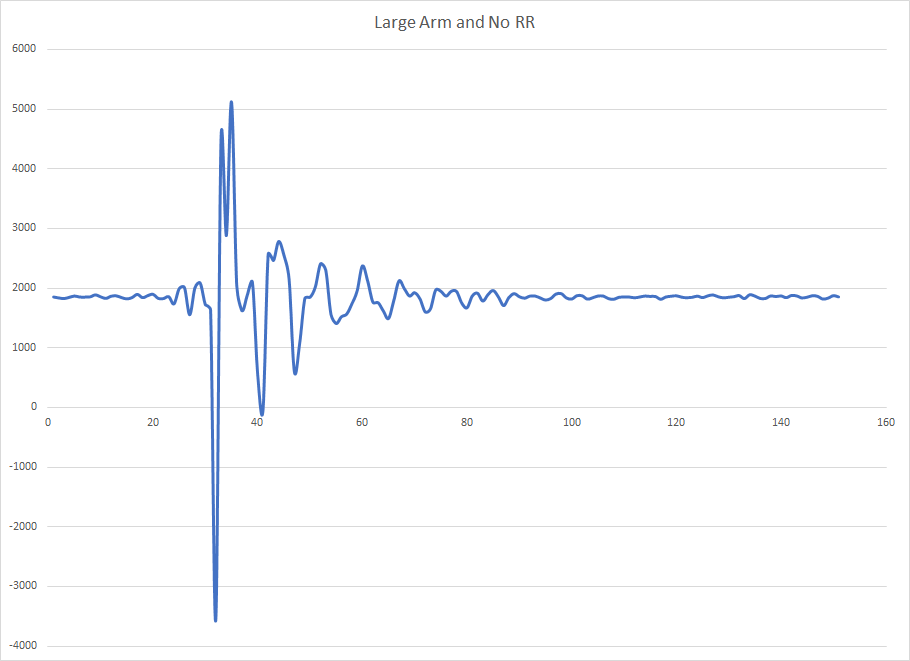

The data file committed next to this chart (first rows):
micros, ax, ay, az, gx, gy, gz
0, 6, -6, 1838, -657, -140, -143
2500, 15, -12, 1851, -619, -149, -166
5004, 11, -6, 1880, -655, -153, -154
7500, 15, -3, 1857, -641, -161, -155
10000, 12, -13, 1819, -650, -166, -168
12508, 11, -11, 1841, -636, -155, -143
15000, 7, -10, 1855, -623, -157, -166
17500, 3, -2, 1838, -651, -125, -136
20004, 26, -4, 1859, -644, -170, -150
22500, 11, -8, 1834, -649, -142, -139
25000, 16, -15, 1834, -646, -151, -159
27504, 13, 9, 1850, -626, -127, -156
30004, 6, -7, 1856, -660, -163, -136
32504, 24, -28, 1858, -636, -137, -151
35000, 6, -24, 1854, -643, -149, -164
37504, 9, 1, 1847, -647, -158, -134
40004, 8, -10, 1852, -663, -111, -154
42500, -4, -22, 1832, -655, -157, -157
45000, 11, -8, 1848, -645, -164, -162
47500, 8, 3, 1841, -655, -159, -154
50004, 12, -13, 1843, -666, -138, -131
52504, 2, -19, 1871, -639, -142, -157
55000, 2, -1, 1850, -652, -126, -142
57504, 31, -17, 1855, -652, -161, -156
60004, 13, -7, 1845, -642, -143, -140
62500, 3, -12, 1877, -632, -150, -160
65004, 0, -19, 1853, -638, -159, -162
67504, 13, -4, 1839, -652, -168, -152
70004, 27, -5, 1858, -640, -161, -143
72504, 9, -24, 1869, -669, -151, -156
75004, 8, -10, 1840, -649, -155, -157
77500, -1, -6, 1842, -646, -160, -144
80004, 4, -9, 1844, -639, -157, -136
82504, 6, -17, 1859, -641, -137, -168
85000, 16, -29, 1843, -650, -126, -145
87504, 8, -8, 1863, -654, -132, -160
90004, 22, -4, 1857, -650, -146, -149
92504, 12, -15, 1841, -662, -132, -153
95004, 0, -27, 1858, -627, -129, -162
97504, 6, -6, 1848, -650, -144, -135
100000, 12, -16, 1856, -645, -135, -140
102504, 20, -23, 1863, -636, -119, -169
105000, 5, -14, 1855, -638, -145, -136
107504, 6, -13, 1867, -654, -135, -147
110004, 5, -9, 1858, -633, -151, -157
112500, -7, -3, 1846, -645, -143, -165
115004, 13, -20, 1851, -672, -159, -163
117500, 2, -15, 1839, -622, -141, -144
120000, 14, -4, 1849, -648, -153, -163
122504, 10, -17, 1865, -638, -163, -132
125000, 19, -16, 1842, -639, -152, -162
127504, 13, -8, 1859, -623, -149, -164
130004, 5, -8, 1848, -634, -143, -146
132500, 15, -24, 1846, -635, -143, -164
135004, 17, -27, 1851, -618, -122, -158
137504, 5, -12, 1852, -649, -150, -159
140000, 13, -12, 1853, -640, -128, -141
142500, 16, -13, 1855, -634, -136, -153
145004, 9, -10, 1856, -642, -144, -157
147504, 8, -11, 1855, -657, -140, -156
... 109,091 more rows
